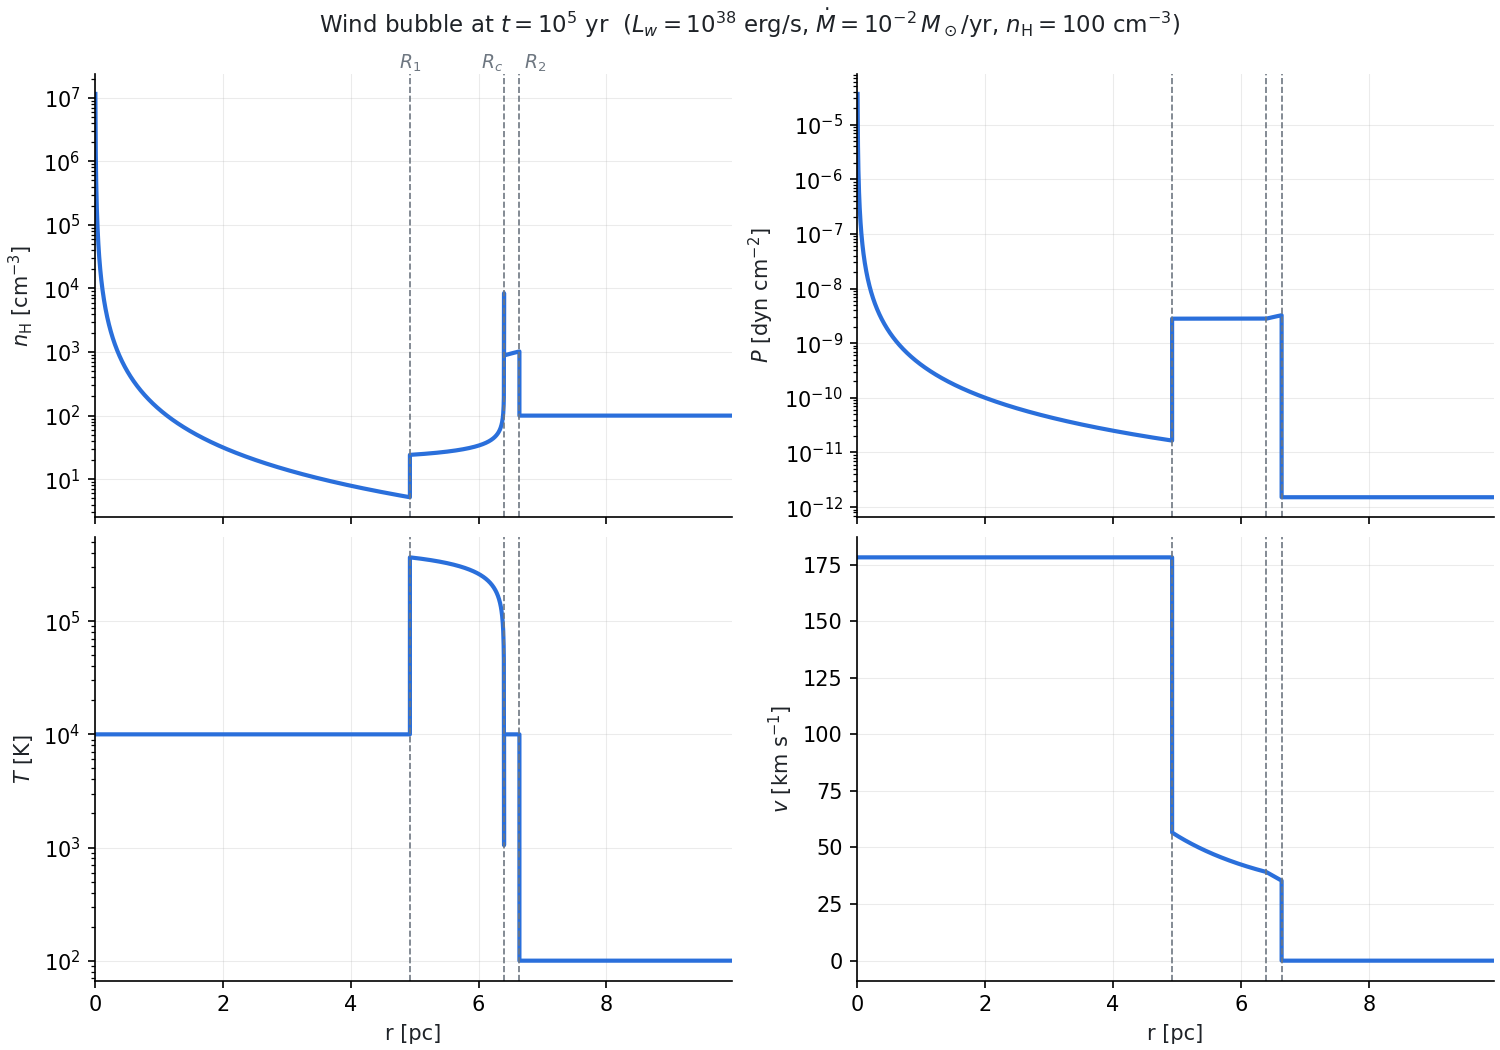

The data file committed next to this chart (first rows):
r_pc, r_cm, rho_g_cm3, n_H_cm3, P_dyn_cm2, P_over_k_K_cm3, T_K, v_km_s, region(0=free_wind, 1=shocked_wind, 2=shell, 3=ambient)
3.319927e-03, 1.024422e+16, 2.681760e-17, 1.145234e+07, 3.636681e-05, 2.634037e+11, 1.000000e+04, 1.781616e+02, 0
6.639854e-03, 2.048845e+16, 6.704399e-18, 2.863084e+06, 9.091702e-06, 6.585093e+10, 1.000000e+04, 1.781616e+02, 0
9.959781e-03, 3.073267e+16, 2.979733e-18, 1.272482e+06, 4.040756e-06, 2.926708e+10, 1.000000e+04, 1.781616e+02, 0
1.327971e-02, 4.097690e+16, 1.676100e-18, 7.157709e+05, 2.272925e-06, 1.646273e+10, 1.000000e+04, 1.781616e+02, 0
1.659964e-02, 5.122112e+16, 1.072704e-18, 4.580934e+05, 1.454672e-06, 1.053615e+10, 1.000000e+04, 1.781616e+02, 0
1.991956e-02, 6.146535e+16, 7.449333e-19, 3.181204e+05, 1.010189e-06, 7.316770e+09, 1.000000e+04, 1.781616e+02, 0
2.323949e-02, 7.170957e+16, 5.472979e-19, 2.337211e+05, 7.421797e-07, 5.375586e+09, 1.000000e+04, 1.781616e+02, 0
2.655942e-02, 8.195380e+16, 4.190250e-19, 1.789427e+05, 5.682314e-07, 4.115683e+09, 1.000000e+04, 1.781616e+02, 0
2.987934e-02, 9.219802e+16, 3.310815e-19, 1.413869e+05, 4.489729e-07, 3.251898e+09, 1.000000e+04, 1.781616e+02, 0
3.319927e-02, 1.024422e+17, 2.681760e-19, 1.145234e+05, 3.636681e-07, 2.634037e+09, 1.000000e+04, 1.781616e+02, 0
3.651920e-02, 1.126865e+17, 2.216330e-19, 9.464740e+04, 3.005521e-07, 2.176890e+09, 1.000000e+04, 1.781616e+02, 0
3.983913e-02, 1.229307e+17, 1.862333e-19, 7.953011e+04, 2.525473e-07, 1.829192e+09, 1.000000e+04, 1.781616e+02, 0
4.315905e-02, 1.331749e+17, 1.586840e-19, 6.776530e+04, 2.151882e-07, 1.558602e+09, 1.000000e+04, 1.781616e+02, 0
4.647898e-02, 1.434191e+17, 1.368245e-19, 5.843028e+04, 1.855449e-07, 1.343896e+09, 1.000000e+04, 1.781616e+02, 0
4.979891e-02, 1.536634e+17, 1.191893e-19, 5.089927e+04, 1.616303e-07, 1.170683e+09, 1.000000e+04, 1.781616e+02, 0
5.311883e-02, 1.639076e+17, 1.047562e-19, 4.473568e+04, 1.420578e-07, 1.028921e+09, 1.000000e+04, 1.781616e+02, 0
5.643876e-02, 1.741518e+17, 9.279446e-20, 3.962746e+04, 1.258367e-07, 9.114315e+08, 1.000000e+04, 1.781616e+02, 0
5.975869e-02, 1.843960e+17, 8.277036e-20, 3.534671e+04, 1.122432e-07, 8.129744e+08, 1.000000e+04, 1.781616e+02, 0
6.307861e-02, 1.946403e+17, 7.428697e-20, 3.172392e+04, 1.007391e-07, 7.296502e+08, 1.000000e+04, 1.781616e+02, 0
6.639854e-02, 2.048845e+17, 6.704399e-20, 2.863084e+04, 9.091702e-08, 6.585093e+08, 1.000000e+04, 1.781616e+02, 0
6.971847e-02, 2.151287e+17, 6.081088e-20, 2.596901e+04, 8.246441e-08, 5.972873e+08, 1.000000e+04, 1.781616e+02, 0
7.303840e-02, 2.253729e+17, 5.540826e-20, 2.366185e+04, 7.513803e-08, 5.442225e+08, 1.000000e+04, 1.781616e+02, 0
7.635832e-02, 2.356172e+17, 5.069489e-20, 2.164903e+04, 6.874633e-08, 4.979276e+08, 1.000000e+04, 1.781616e+02, 0
7.967825e-02, 2.458614e+17, 4.655833e-20, 1.988253e+04, 6.313682e-08, 4.572981e+08, 1.000000e+04, 1.781616e+02, 0
8.299818e-02, 2.561056e+17, 4.290816e-20, 1.832374e+04, 5.818689e-08, 4.214459e+08, 1.000000e+04, 1.781616e+02, 0
8.631810e-02, 2.663498e+17, 3.967100e-20, 1.694132e+04, 5.379705e-08, 3.896505e+08, 1.000000e+04, 1.781616e+02, 0
8.963803e-02, 2.765941e+17, 3.678683e-20, 1.570965e+04, 4.988588e-08, 3.613220e+08, 1.000000e+04, 1.781616e+02, 0
9.295796e-02, 2.868383e+17, 3.420612e-20, 1.460757e+04, 4.638623e-08, 3.359741e+08, 1.000000e+04, 1.781616e+02, 0
9.627789e-02, 2.970825e+17, 3.188775e-20, 1.361752e+04, 4.324234e-08, 3.132030e+08, 1.000000e+04, 1.781616e+02, 0
9.959781e-02, 3.073267e+17, 2.979733e-20, 1.272482e+04, 4.040756e-08, 2.926708e+08, 1.000000e+04, 1.781616e+02, 0
1.029177e-01, 3.175710e+17, 2.790593e-20, 1.191710e+04, 3.784267e-08, 2.740933e+08, 1.000000e+04, 1.781616e+02, 0
1.062377e-01, 3.278152e+17, 2.618906e-20, 1.118392e+04, 3.551446e-08, 2.572302e+08, 1.000000e+04, 1.781616e+02, 0
1.095576e-01, 3.380594e+17, 2.462589e-20, 1.051638e+04, 3.339468e-08, 2.418767e+08, 1.000000e+04, 1.781616e+02, 0
1.128775e-01, 3.483036e+17, 2.319861e-20, 9.906864e+03, 3.145918e-08, 2.278579e+08, 1.000000e+04, 1.781616e+02, 0
1.161974e-01, 3.585479e+17, 2.189192e-20, 9.348845e+03, 2.968719e-08, 2.150234e+08, 1.000000e+04, 1.781616e+02, 0
1.195174e-01, 3.687921e+17, 2.069259e-20, 8.836678e+03, 2.806081e-08, 2.032436e+08, 1.000000e+04, 1.781616e+02, 0
1.228373e-01, 3.790363e+17, 1.958919e-20, 8.365475e+03, 2.656450e-08, 1.924059e+08, 1.000000e+04, 1.781616e+02, 0
1.261572e-01, 3.892805e+17, 1.857174e-20, 7.930980e+03, 2.518477e-08, 1.824125e+08, 1.000000e+04, 1.781616e+02, 0
1.294772e-01, 3.995248e+17, 1.763156e-20, 7.529477e+03, 2.390980e-08, 1.731780e+08, 1.000000e+04, 1.781616e+02, 0
1.327971e-01, 4.097690e+17, 1.676100e-20, 7.157709e+03, 2.272925e-08, 1.646273e+08, 1.000000e+04, 1.781616e+02, 0
1.361170e-01, 4.200132e+17, 1.595336e-20, 6.812811e+03, 2.163403e-08, 1.566947e+08, 1.000000e+04, 1.781616e+02, 0
1.394369e-01, 4.302574e+17, 1.520272e-20, 6.492254e+03, 2.061610e-08, 1.493218e+08, 1.000000e+04, 1.781616e+02, 0
1.427569e-01, 4.405017e+17, 1.450384e-20, 6.193799e+03, 1.966836e-08, 1.424574e+08, 1.000000e+04, 1.781616e+02, 0
1.460768e-01, 4.507459e+17, 1.385206e-20, 5.915462e+03, 1.878451e-08, 1.360556e+08, 1.000000e+04, 1.781616e+02, 0
1.493967e-01, 4.609901e+17, 1.324326e-20, 5.655474e+03, 1.795892e-08, 1.300759e+08, 1.000000e+04, 1.781616e+02, 0
1.527166e-01, 4.712343e+17, 1.267372e-20, 5.412257e+03, 1.718658e-08, 1.244819e+08, 1.000000e+04, 1.781616e+02, 0
1.560366e-01, 4.814786e+17, 1.214015e-20, 5.184398e+03, 1.646302e-08, 1.192412e+08, 1.000000e+04, 1.781616e+02, 0
1.593565e-01, 4.917228e+17, 1.163958e-20, 4.970632e+03, 1.578420e-08, 1.143245e+08, 1.000000e+04, 1.781616e+02, 0
1.626764e-01, 5.019670e+17, 1.116935e-20, 4.769819e+03, 1.514653e-08, 1.097058e+08, 1.000000e+04, 1.781616e+02, 0
1.659964e-01, 5.122112e+17, 1.072704e-20, 4.580934e+03, 1.454672e-08, 1.053615e+08, 1.000000e+04, 1.781616e+02, 0
1.693163e-01, 5.224555e+17, 1.031050e-20, 4.403051e+03, 1.398186e-08, 1.012702e+08, 1.000000e+04, 1.781616e+02, 0
1.726362e-01, 5.326997e+17, 9.917751e-21, 4.235331e+03, 1.344926e-08, 9.741261e+07, 1.000000e+04, 1.781616e+02, 0
1.759561e-01, 5.429439e+17, 9.547027e-21, 4.077015e+03, 1.294653e-08, 9.377135e+07, 1.000000e+04, 1.781616e+02, 0
1.792761e-01, 5.531881e+17, 9.196707e-21, 3.927413e+03, 1.247147e-08, 9.033049e+07, 1.000000e+04, 1.781616e+02, 0
1.825960e-01, 5.634324e+17, 8.865322e-21, 3.785896e+03, 1.202208e-08, 8.707561e+07, 1.000000e+04, 1.781616e+02, 0
1.859159e-01, 5.736766e+17, 8.551530e-21, 3.651893e+03, 1.159656e-08, 8.399353e+07, 1.000000e+04, 1.781616e+02, 0
1.892358e-01, 5.839208e+17, 8.254108e-21, 3.524880e+03, 1.119323e-08, 8.107224e+07, 1.000000e+04, 1.781616e+02, 0
1.925558e-01, 5.941650e+17, 7.971937e-21, 3.404380e+03, 1.081058e-08, 7.830075e+07, 1.000000e+04, 1.781616e+02, 0
1.958757e-01, 6.044093e+17, 7.703992e-21, 3.289956e+03, 1.044723e-08, 7.566898e+07, 1.000000e+04, 1.781616e+02, 0
1.991956e-01, 6.146535e+17, 7.449333e-21, 3.181204e+03, 1.010189e-08, 7.316770e+07, 1.000000e+04, 1.781616e+02, 0
... 2,945 more rows
